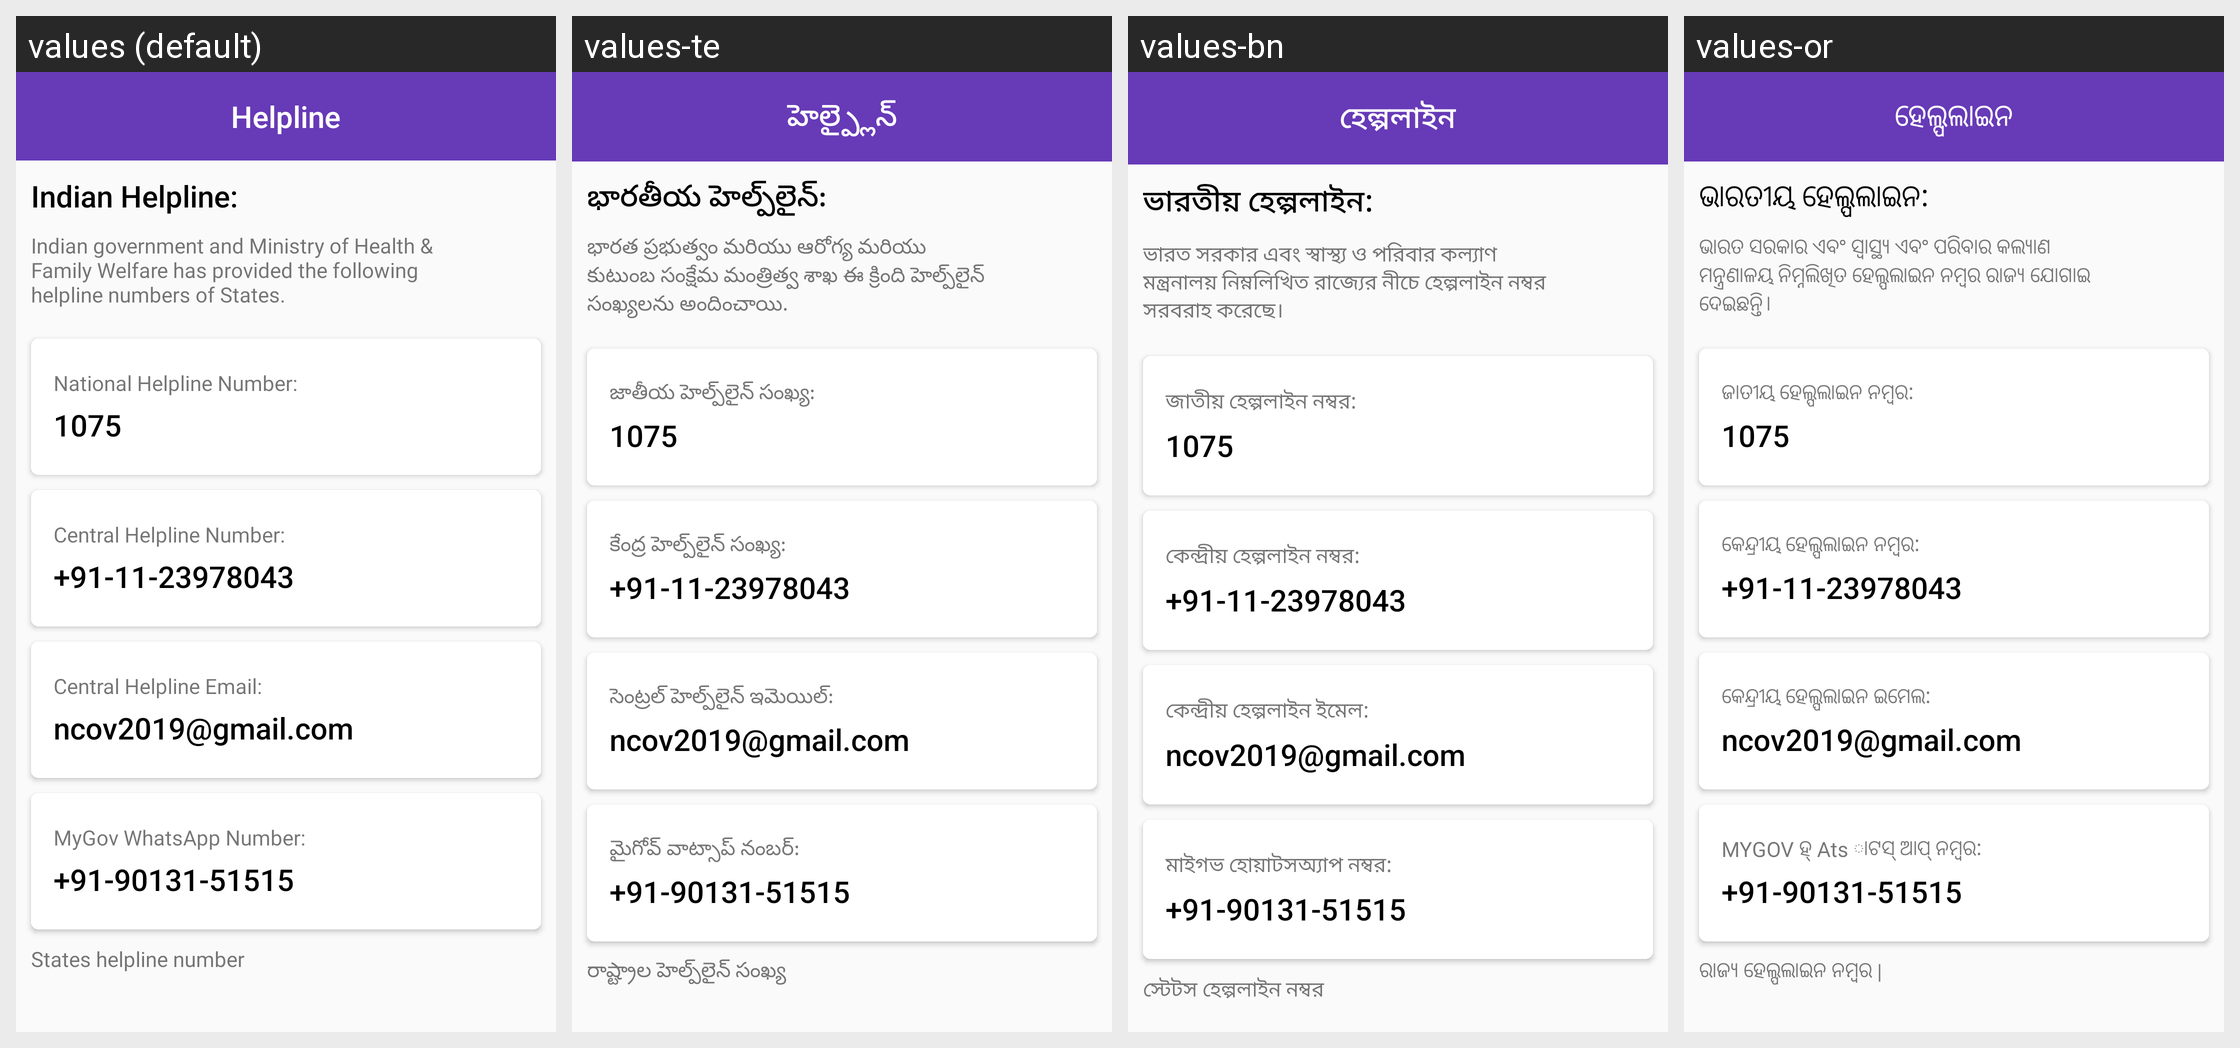

This grid shows one Android layout under several languages. Give, for every string resource on the screen, its name, the default text and each shown locale's text.
Android screen res/layout/activity_helpline.xml rendered under 4 locales, left to right: values (default), values-te, values-bn, values-or. Device: Nexus 5 (rendered at 1080×1920; each locale shown at half size, 540×960, under a caption strip naming it); theme AppTheme.
Other locales in the repository, not shown: values-gu, values-hi, values-kn, values-ml, values-mr, values-pa, values-ta.
Strings drawn on this screen, with the default value and each locale's value (text and hints the layout hard-codes, and strings that could not be matched under every locale, appear in the picture but are not listed):

helpline
  values: Helpline
  values-te: హెల్ప్లైన్
  values-bn: হেল্পলাইন
  values-or: ହେଲ୍ପଲାଇନ

indian_helpline
  values: Indian Helpline:
  values-te: భారతీయ హెల్ప్‌లైన్:
  values-bn: ভারতীয় হেল্পলাইন:
  values-or: ଭାରତୀୟ ହେଲ୍ପଲାଇନ:

indian_government_and_ministry_of_health_amp_family_welfare_has_provided_the_following_helpline_numbers_of_states
  values: Indian government and Ministry of Health & Family Welfare has provided the following helpline numbers of States.
  values-te: భారత ప్రభుత్వం మరియు ఆరోగ్య మరియు కుటుంబ సంక్షేమ మంత్రిత్వ శాఖ ఈ క్రింది హెల్ప్‌లైన్ సంఖ్యలను అందించాయి.
  values-bn: ভারত সরকার এবং স্বাস্থ্য ও পরিবার কল্যাণ মন্ত্রনালয় নিম্নলিখিত রাজ্যের নীচে হেল্পলাইন নম্বর সরবরাহ করেছে।
  values-or: ଭାରତ ସରକାର ଏବଂ ସ୍ୱାସ୍ଥ୍ୟ ଏବଂ ପରିବାର କଲ୍ୟାଣ ମନ୍ତ୍ରଣାଳୟ ନିମ୍ନଲିଖିତ ହେଲ୍ପଲାଇନ ନମ୍ବର ରାଜ୍ୟ ଯୋଗାଇ ଦେଇଛନ୍ତି।

national_helpline_number
  values: National Helpline Number:
  values-te: జాతీయ హెల్ప్‌లైన్ సంఖ్య:
  values-bn: জাতীয় হেল্পলাইন নম্বর:
  values-or: ଜାତୀୟ ହେଲ୍ପଲାଇନ ନମ୍ବର:

central_helpline_number
  values: Central Helpline Number:
  values-te: కేంద్ర హెల్ప్‌లైన్ సంఖ్య:
  values-bn: কেন্দ্রীয় হেল্পলাইন নম্বর:
  values-or: କେନ୍ଦ୍ରୀୟ ହେଲ୍ପଲାଇନ ନମ୍ବର:

central_helpline_email
  values: Central Helpline Email:
  values-te: సెంట్రల్ హెల్ప్‌లైన్ ఇమెయిల్:
  values-bn: কেন্দ্রীয় হেল্পলাইন ইমেল:
  values-or: କେନ୍ଦ୍ରୀୟ ହେଲ୍ପଲାଇନ ଇମେଲ:

mygov_whatsapp_number
  values: MyGov WhatsApp Number:
  values-te: మైగోవ్ వాట్సాప్ నంబర్:
  values-bn: মাইগভ হোয়াটসঅ্যাপ নম্বর:
  values-or: MYGOV ହ୍ Ats ାଟସ୍ ଆପ୍ ନମ୍ବର:

states_helpline_number
  values: States helpline number
  values-te: రాష్ట్రాల హెల్ప్‌లైన్ సంఖ్య
  values-bn: স্টেটস হেল্পলাইন নম্বর
  values-or: ରାଜ୍ୟ ହେଲ୍ପଲାଇନ ନମ୍ବର |
